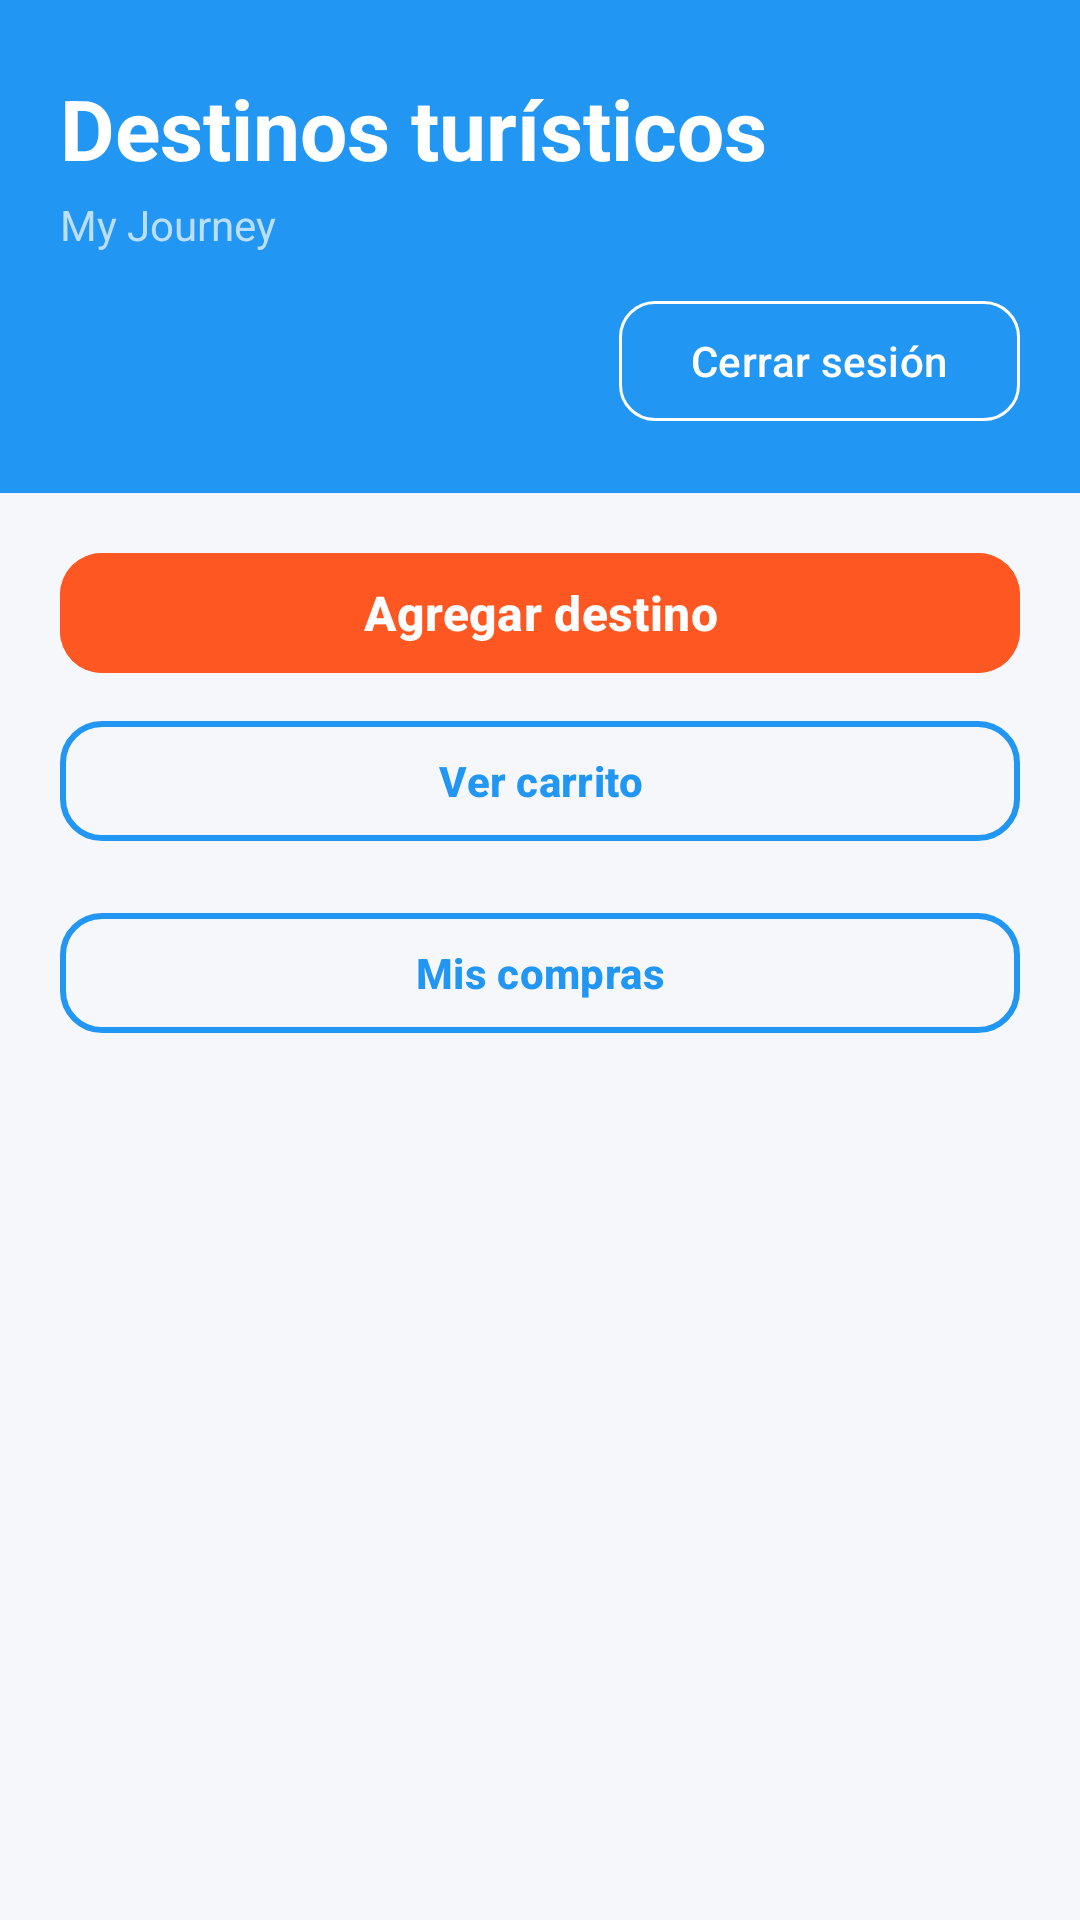

Here is an Android app screen rendered from its layout file. Give the layout XML and the strings, colors and styles it references.
<!-- AndroidManifest.xml: application theme Theme.MyJourney -->
<!-- res/layout/activity_main.xml -->
<?xml version="1.0" encoding="utf-8"?>
<LinearLayout
    xmlns:android="http://schemas.android.com/apk/res/android"
    xmlns:app="http://schemas.android.com/apk/res-auto"
    android:layout_width="match_parent"
    android:layout_height="match_parent"
    android:orientation="vertical"
    android:background="@color/background_light">

    
    <LinearLayout
        android:layout_width="match_parent"
        android:layout_height="wrap_content"
        android:orientation="vertical"
        android:paddingStart="20dp"
        android:paddingTop="24dp"
        android:paddingEnd="20dp"
        android:paddingBottom="20dp"
        android:background="@color/blue_primary">

        <TextView
            android:id="@+id/tvCatalogTitle"
            android:layout_width="match_parent"
            android:layout_height="wrap_content"
            android:text="@string/catalog_title"
            android:textColor="@color/white"
            android:textSize="28sp"
            android:textStyle="bold" />

        <TextView
            android:layout_width="match_parent"
            android:layout_height="wrap_content"
            android:text="@string/app_name"
            android:textColor="@color/blue_light"
            android:textSize="14sp"
            android:layout_marginTop="4dp" />

        
        <com.google.android.material.button.MaterialButton
            android:id="@+id/btnLogout"
            android:layout_width="wrap_content"
            android:layout_height="wrap_content"
            android:layout_gravity="end"
            android:layout_marginTop="12dp"
            android:text="@string/logout"
            android:textColor="@color/white"
            app:strokeColor="@color/white"
            app:strokeWidth="1dp"
            app:cornerRadius="12dp"
            style="@style/Widget.Material3.Button.OutlinedButton" />

    </LinearLayout>

    
    <com.google.android.material.button.MaterialButton
        android:id="@+id/btnAddDestination"
        android:layout_width="match_parent"
        android:layout_height="wrap_content"
        android:layout_marginStart="20dp"
        android:layout_marginTop="16dp"
        android:layout_marginEnd="20dp"
        android:layout_marginBottom="8dp"
        android:text="@string/add_destination"
        android:textSize="16sp"
        android:textStyle="bold"
        android:textColor="@color/white"
        android:backgroundTint="@color/deep_orange_primary"
        app:cornerRadius="14dp" />

    
    <com.google.android.material.button.MaterialButton
        android:id="@+id/btnViewCart"
        android:layout_width="match_parent"
        android:layout_height="wrap_content"
        android:layout_marginStart="20dp"
        android:layout_marginEnd="20dp"
        android:layout_marginBottom="16dp"
        android:text="@string/view_cart"
        android:textColor="@color/blue_primary"
        android:textStyle="bold"
        app:strokeColor="@color/blue_primary"
        app:strokeWidth="2dp"
        app:cornerRadius="14dp"
        style="@style/Widget.Material3.Button.OutlinedButton" />

    <com.google.android.material.button.MaterialButton
        android:id="@+id/btnPurchaseHistory"
        android:layout_width="match_parent"
        android:layout_height="wrap_content"
        android:layout_marginStart="20dp"
        android:layout_marginEnd="20dp"
        android:layout_marginBottom="16dp"
        android:text="@string/purchase_history"
        android:textColor="@color/blue_primary"
        android:textStyle="bold"
        app:strokeColor="@color/blue_primary"
        app:strokeWidth="2dp"
        app:cornerRadius="14dp"
        style="@style/Widget.Material3.Button.OutlinedButton" />

    
    <androidx.recyclerview.widget.RecyclerView
        android:id="@+id/recyclerDestinations"
        android:layout_width="match_parent"
        android:layout_height="0dp"
        android:layout_weight="1"
        android:paddingStart="20dp"
        android:paddingEnd="20dp"
        android:clipToPadding="false" />

</LinearLayout>
<!-- resources referenced by this layout -->
<resources>
  <color name="background_light">#F5F7FA</color>
  <color name="blue_light">#BBDEFB</color>
  <color name="blue_primary">#2196F3</color>
  <color name="deep_orange_primary">#FF5722</color>
  <color name="white">#FFFFFFFF</color>
  <string name="add_destination">Agregar destino</string>
  <string name="app_name">My Journey</string>
  <string name="catalog_title">Destinos turísticos</string>
  <string name="logout">Cerrar sesión</string>
  <string name="purchase_history">Mis compras</string>
  <string name="view_cart">Ver carrito</string>
  
      //carritos
  <style name="Theme.MyJourney" parent="Base.Theme.MyJourney" />
  <style name="Base.Theme.MyJourney" parent="Theme.Material3.DayNight.NoActionBar">
  
          <item name="colorPrimary">@color/blue_primary</item>
          <item name="colorOnPrimary">@color/white</item>
  
          <item name="colorSecondary">@color/deep_orange_primary</item>
          <item name="colorOnSecondary">@color/white</item>
  
          <item name="android:statusBarColor">@color/blue_dark</item>
          <item name="android:navigationBarColor">@color/black</item>
  
          <item name="android:windowLightStatusBar">false</item>
  
      </style>
  <color name="blue_dark">#1976D2</color>
  <color name="black">#FF000000</color>
</resources>
